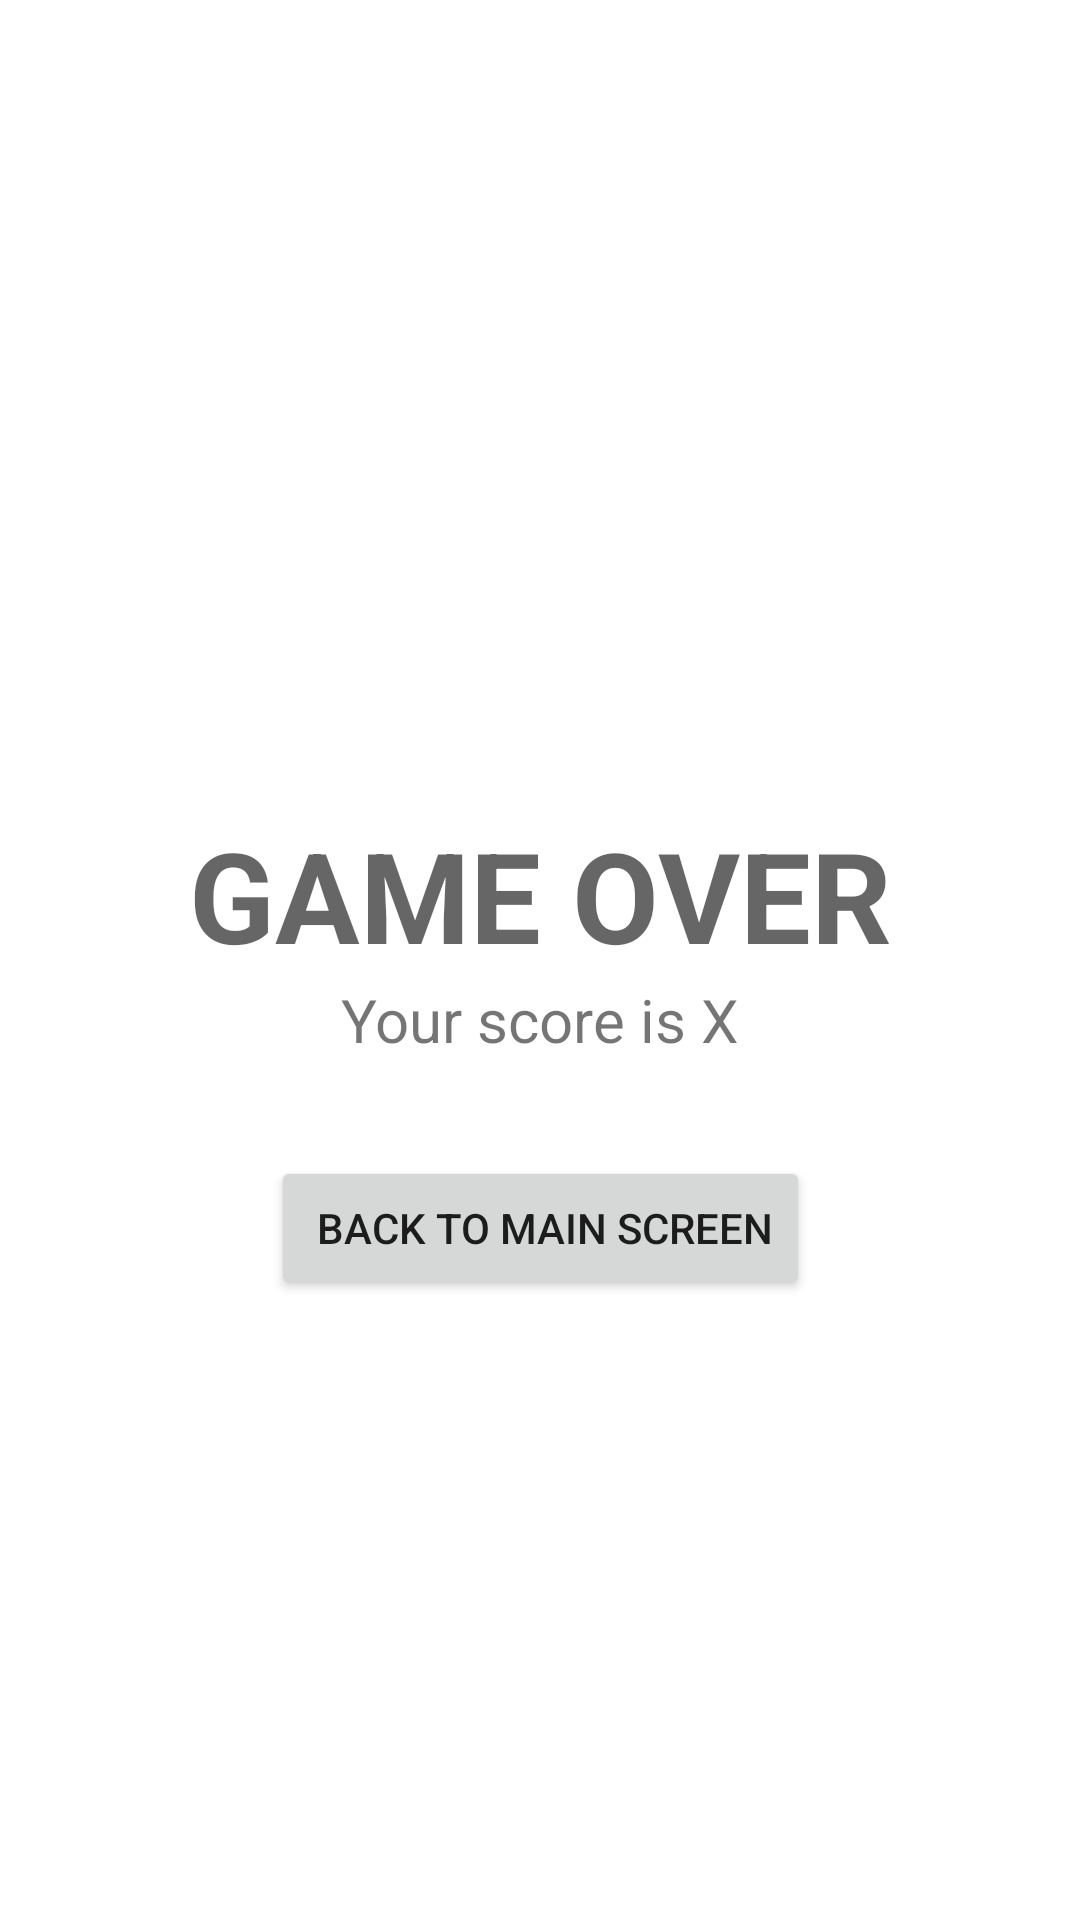

The Android layout XML behind this screen, and the referenced resources:
<!-- AndroidManifest.xml: application theme Theme.Adv160419013Week2 -->
<!-- res/layout/fragment_result.xml -->
<?xml version="1.0" encoding="utf-8"?>
<FrameLayout xmlns:android="http://schemas.android.com/apk/res/android"
    xmlns:app="http://schemas.android.com/apk/res-auto"
    xmlns:tools="http://schemas.android.com/tools"
    android:layout_width="match_parent"
    android:layout_height="match_parent"
    tools:context=".ResultFragment">

    <androidx.constraintlayout.widget.ConstraintLayout
        android:layout_width="match_parent"
        android:layout_height="match_parent">

        <TextView
            android:id="@+id/textView"
            android:layout_width="wrap_content"
            android:layout_height="wrap_content"
            android:layout_marginTop="270dp"
            android:text="GAME OVER"
            android:textAppearance="@style/TextAppearance.AppCompat.Display3"
            android:textSize="42sp"
            android:textStyle="bold"
            app:layout_constraintEnd_toEndOf="parent"
            app:layout_constraintStart_toStartOf="parent"
            app:layout_constraintTop_toTopOf="parent" />

        <TextView
            android:id="@+id/txtScore"
            android:layout_width="wrap_content"
            android:layout_height="wrap_content"
            android:text="Your score is X"
            android:textSize="20sp"
            app:layout_constraintEnd_toEndOf="parent"
            app:layout_constraintStart_toStartOf="parent"
            app:layout_constraintTop_toBottomOf="@+id/textView" />

        <Button
            android:id="@+id/btnBack"
            android:layout_width="wrap_content"
            android:layout_height="wrap_content"
            android:layout_marginTop="32dp"
            android:text=" Back To Main Screen"
            app:icon="@drawable/ic_baseline_arrow_back_24"
            app:layout_constraintEnd_toEndOf="parent"
            app:layout_constraintStart_toStartOf="parent"
            app:layout_constraintTop_toBottomOf="@+id/txtScore" />
    </androidx.constraintlayout.widget.ConstraintLayout>
</FrameLayout>
<!-- resources referenced by this layout -->
<resources>
  <style name="Theme.Adv160419013Week2" parent="Theme.MaterialComponents.DayNight.DarkActionBar">
          
          <item name="colorPrimary">@color/purple_500</item>
          <item name="colorPrimaryVariant">@color/purple_700</item>
          <item name="colorOnPrimary">@color/white</item>
          
          <item name="colorSecondary">@color/teal_200</item>
          <item name="colorSecondaryVariant">@color/teal_700</item>
          <item name="colorOnSecondary">@color/black</item>
          
          <item name="android:statusBarColor" tools:targetApi="l">?attr/colorPrimaryVariant</item>
          
      </style>
  <!-- not gathered from this repository: default colours our renderer supplied (Android Studio template values) -->
  <color name="purple_500">#FF6200EE</color>
  <color name="purple_700">#FF3700B3</color>
  <color name="teal_200">#FF03DAC5</color>
  <color name="teal_700">#FF018786</color>
  <color name="black">#FF000000</color>
  <color name="white">#FFFFFFFF</color>
</resources>
